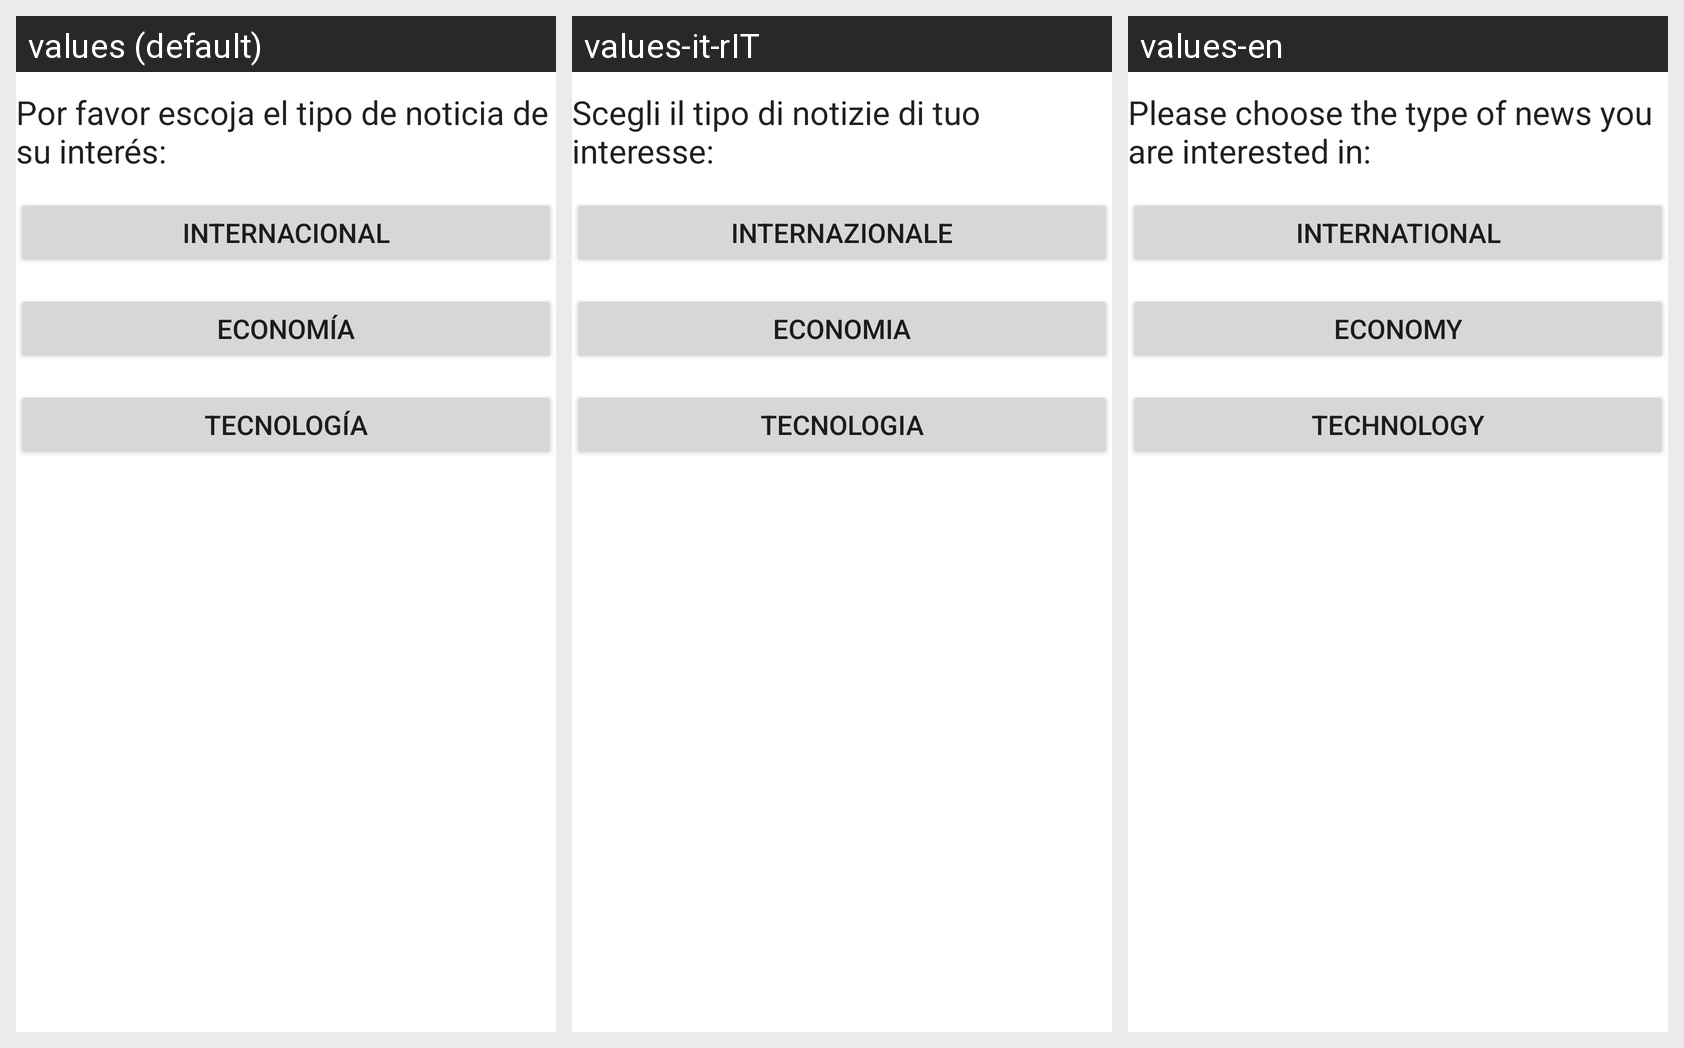

The same Android screen rendered under several of its app's locales, left to right. List the strings drawn on it with the default value and each locale's translation.
Android screen res/layout/activity_main.xml rendered under 3 locales, left to right: values (default), values-it-rIT, values-en. Device: Nexus 5 (rendered at 1080×1920; each locale shown at half size, 540×960, under a caption strip naming it); theme Theme.PoliNews.
Strings drawn on this screen, with the default value and each locale's value (text and hints the layout hard-codes appear in the picture but are not listed):

tipoNoticia
  values: Por favor escoja el tipo de noticia de su interés:
  values-it-rIT: Scegli il tipo di notizie di tuo interesse:
  values-en: Please choose the type of news you are interested in:

btn_internacional
  values: Internacional
  values-it-rIT: Internazionale
  values-en: International

btn_economia
  values: Economía
  values-it-rIT: Economia
  values-en: Economy

btn_tecnologia
  values: Tecnología
  values-it-rIT: Tecnologia
  values-en: Technology
